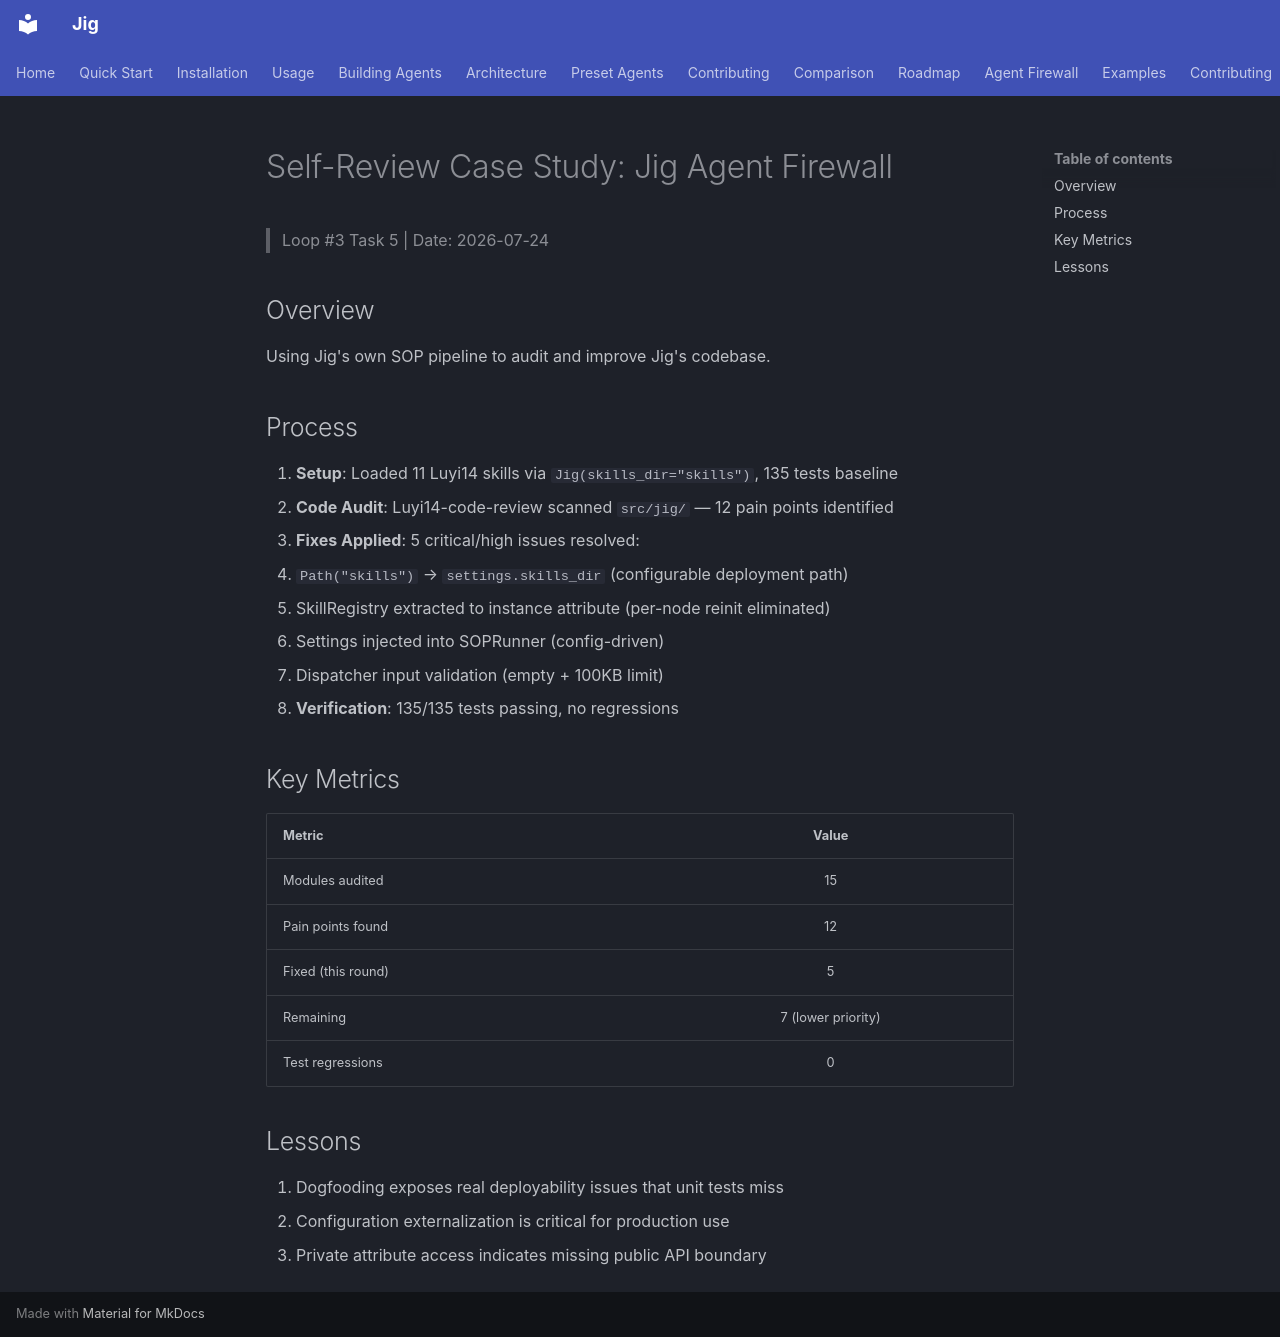

repository: luyi14-bits/jig · page: case-study-self-review/index.html · generator: mkdocs

# Self-Review Case Study: Jig Agent Firewall

> Loop #3 Task 5 | Date: 2026-07-24

## Overview

Using Jig's own SOP pipeline to audit and improve Jig's codebase.

## Process

1. **Setup**: Loaded 11 Luyi14 skills via `Jig(skills_dir="skills")`, 135 tests baseline
2. **Code Audit**: Luyi14-code-review scanned `src/jig/` — 12 pain points identified
3. **Fixes Applied**: 5 critical/high issues resolved:
   - `Path("skills")` → `settings.skills_dir` (configurable deployment path)
   - SkillRegistry extracted to instance attribute (per-node reinit eliminated)
   - Settings injected into SOPRunner (config-driven)
   - Dispatcher input validation (empty + 100KB limit)
4. **Verification**: 135/135 tests passing, no regressions

## Key Metrics

| Metric | Value |
|--------|:-----:|
| Modules audited | 15 |
| Pain points found | 12 |
| Fixed (this round) | 5 |
| Remaining | 7 (lower priority) |
| Test regressions | 0 |

## Lessons

1. Dogfooding exposes real deployability issues that unit tests miss
2. Configuration externalization is critical for production use
3. Private attribute access indicates missing public API boundary
